Run: headless pygame with SDL's dummy video driver; simulated clock (each Clock.tick advances the game by its frame time, no real sleeping); random seed 0; keys injected as events and as key.get_pressed() state; mouse plan: one left click at the window centre at the start of phase 2, then a move to the lower-right quarter at the start of phase 3.
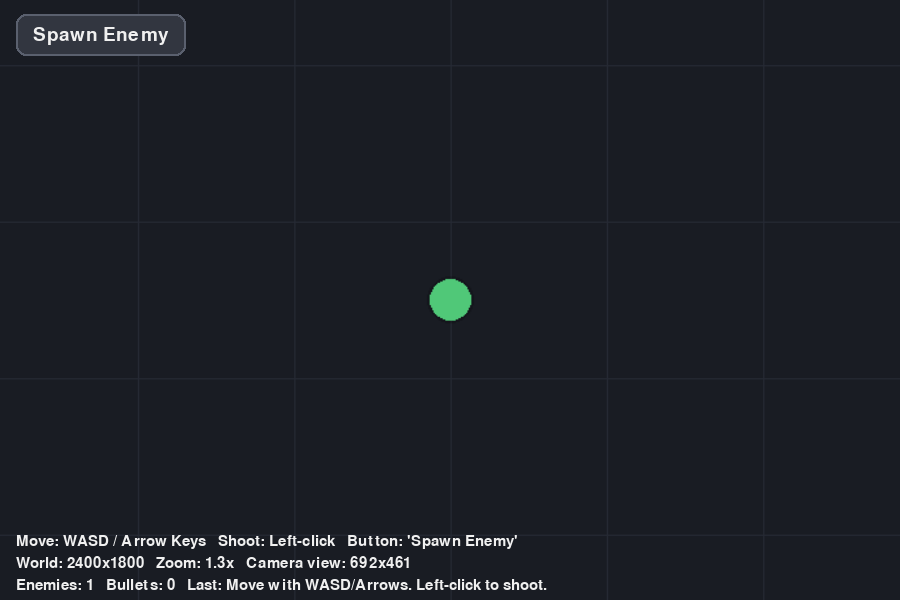
Frame 1 of 4 · flips 1–60 · no input
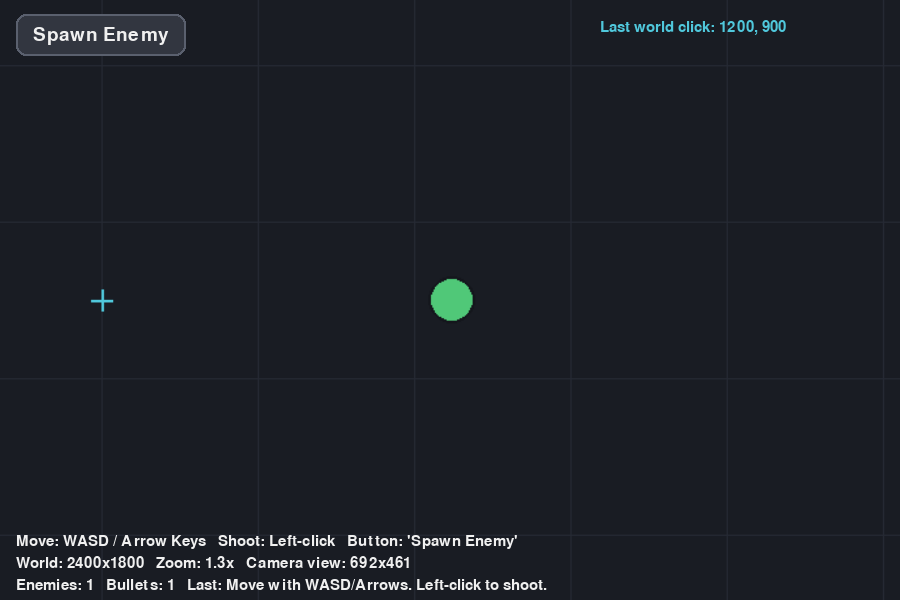
Frame 2 of 4 · flips 61–180 · clicked the window centre · tapped SPACE, RETURN · held RIGHT (→), D
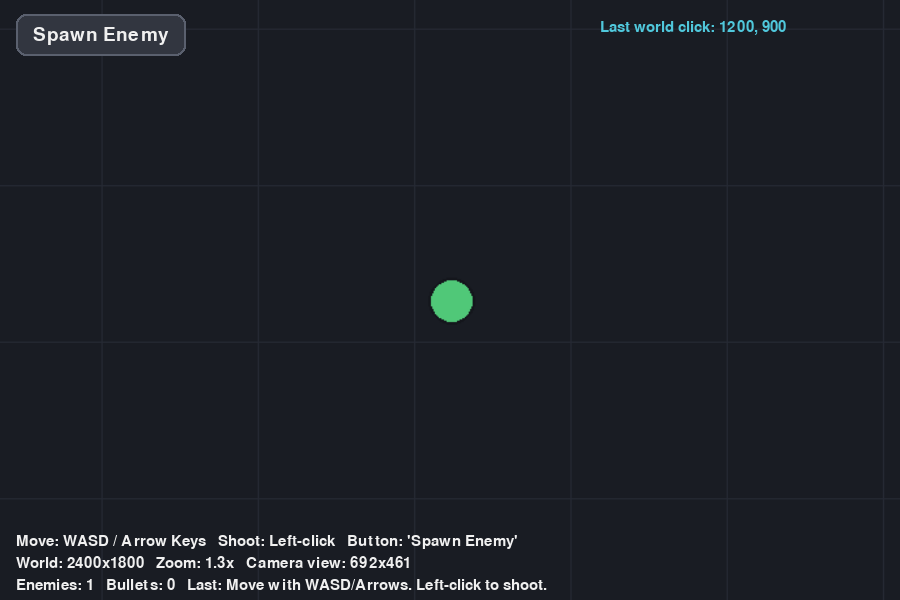
Frame 3 of 4 · flips 181–300 · moved the mouse to the lower-right quarter · held DOWN (↓), S
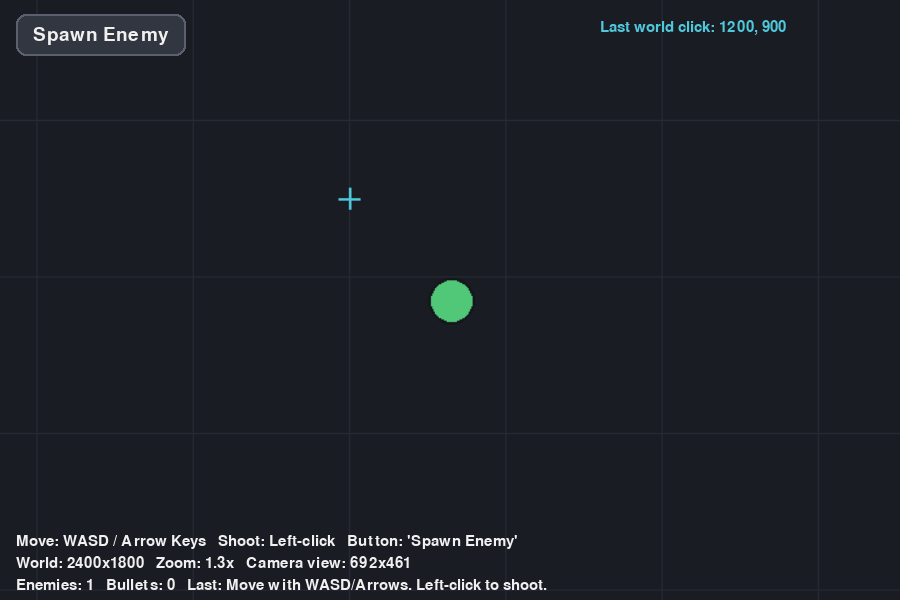
Frame 4 of 4 · flips 301–420 · held LEFT (←), A, UP (↑), W

The pygame program that drew these frames:

import pygame
from pygame.math import Vector2

# --------- Config ---------
SCREEN_W, SCREEN_H = 900, 600
WORLD_W, WORLD_H = 2400, 1800
BG_COLOR = (25, 28, 35)
WHITE = (240, 240, 240)
GREEN = (80, 200, 120)
RED = (220, 80, 90)
YELLOW = (245, 210, 85)
CYAN = (80, 200, 220)
BORDER = (70, 74, 86)
UI_DARK = (50, 54, 64)
UI_DARK_2 = (70, 76, 90)
UI_STROKE = (90, 96, 110)

PLAYER_SPEED = 280.0         # world px / second
BULLET_SPEED = 520.0
ENEMY_SPEED  = 120.0

ZOOM = 1.3  # >1.0 means zoomed-in (see less of the world)

COLLISION_EVENT = pygame.USEREVENT + 1

# --------- Helpers: Camera / Space transforms ---------
def make_camera_rect(center_pos):
    cam_w = int(SCREEN_W / ZOOM)
    cam_h = int(SCREEN_H / ZOOM)
    left = int(center_pos.x - cam_w // 2)
    top  = int(center_pos.y - cam_h // 2)
    # clamp to world bounds
    left = max(0, min(WORLD_W - cam_w, left))
    top  = max(0, min(WORLD_H - cam_h, top))
    return pygame.Rect(left, top, cam_w, cam_h)

def screen_to_world(screen_pos, camera_rect):
    """Convert a point on the screen to world coordinates, based on camera_rect and zoom."""
    sx, sy = screen_pos
    wx = camera_rect.left + (sx / SCREEN_W) * camera_rect.width
    wy = camera_rect.top  + (sy / SCREEN_H) * camera_rect.height
    return Vector2(wx, wy)

def clamp_point_to_world(p, radius=0):
    p.x = max(radius, min(WORLD_W - radius, p.x))
    p.y = max(radius, min(WORLD_H - radius, p.y))
    return p

# --------- UI Button ---------
class Button:
    def __init__(self, rect, text, font):
        self.rect = pygame.Rect(rect)
        self.text = text
        self.font = font
        self.hover = False

    def draw(self, surf):
        pygame.draw.rect(surf, UI_DARK_2 if self.hover else UI_DARK, self.rect, border_radius=10)
        pygame.draw.rect(surf, UI_STROKE, self.rect, width=2, border_radius=10)
        txt = self.font.render(self.text, True, WHITE)
        surf.blit(txt, txt.get_rect(center=self.rect.center))

    def handle_event(self, event):
        if event.type == pygame.MOUSEMOTION:
            self.hover = self.rect.collidepoint(event.pos)
        elif event.type == pygame.MOUSEBUTTONDOWN and event.button == 1:
            if self.rect.collidepoint(event.pos):
                return True
        return False

# --------- Sprites (world space) ---------
class Player(pygame.sprite.Sprite):
    def __init__(self, pos):
        super().__init__()
        self.radius = 18
        self.base_img = pygame.Surface((self.radius*2, self.radius*2), pygame.SRCALPHA)
        pygame.draw.circle(self.base_img, GREEN, (self.radius, self.radius), self.radius)
        pygame.draw.circle(self.base_img, (0,0,0,50), (self.radius, self.radius), self.radius, width=2)
        self.image = self.base_img.copy()
        self.rect = self.image.get_rect(center=pos)
        self.pos = Vector2(pos)

    def update(self, keys, dt):
        d = Vector2(
            (keys[pygame.K_d] or keys[pygame.K_RIGHT]) - (keys[pygame.K_a] or keys[pygame.K_LEFT]),
            (keys[pygame.K_s] or keys[pygame.K_DOWN]) - (keys[pygame.K_w] or keys[pygame.K_UP]),
        )
        if d.length_squared() > 0:
            d = d.normalize()
        self.pos += d * PLAYER_SPEED * dt
        clamp_point_to_world(self.pos, self.radius)
        self.rect.center = self.pos

class Enemy(pygame.sprite.Sprite):
    def __init__(self, pos, velocity):
        super().__init__()
        size = 34
        self.image = pygame.Surface((size, size), pygame.SRCALPHA)
        pygame.draw.rect(self.image, RED, (0,0,size,size), border_radius=6)
        pygame.draw.rect(self.image, (0,0,0,50), (0,0,size,size), width=2, border_radius=6)
        self.rect = self.image.get_rect(center=pos)
        self.pos = Vector2(pos)
        self.vel = Vector2(velocity)

    def update(self, dt):
        self.pos += self.vel * dt
        # bounce at world bounds
        if self.pos.x < 17 or self.pos.x > WORLD_W - 17:
            self.vel.x *= -1
        if self.pos.y < 17 or self.pos.y > WORLD_H - 17:
            self.vel.y *= -1
        clamp_point_to_world(self.pos, 17)
        self.rect.center = self.pos

class Bullet(pygame.sprite.Sprite):
    def __init__(self, pos, direction):
        super().__init__()
        self.image = pygame.Surface((10,10), pygame.SRCALPHA)
        pygame.draw.circle(self.image, YELLOW, (5,5), 5)
        self.rect = self.image.get_rect(center=pos)
        self.pos = Vector2(pos)
        self.vel = direction.normalize() * BULLET_SPEED if direction.length_squared() else Vector2()

    def update(self, dt):
        self.pos += self.vel * dt
        self.rect.center = self.pos
        # kill if outside world
        if not (0 <= self.pos.x <= WORLD_W and 0 <= self.pos.y <= WORLD_H):
            self.kill()

# --------- World helpers ---------
def spawn_enemy(enemies, all_sprites, at=None):
    import random
    if at is None:
        at = (random.randint(80, WORLD_W-80), random.randint(80, WORLD_H-80))
    vel = Vector2(ENEMY_SPEED, 0).rotate(random.uniform(0, 360))
    e = Enemy(at, vel)
    enemies.add(e)
    all_sprites.add(e)
    return e

def draw_crosshair_world(surf, world_pos, size=8):
    x, y = int(world_pos.x), int(world_pos.y)
    pygame.draw.line(surf, CYAN, (x-size, y), (x+size, y), 2)
    pygame.draw.line(surf, CYAN, (x, y-size), (x, y+size), 2)

# --------- Main ---------
def main():
    pygame.init()
    screen = pygame.display.set_mode((SCREEN_W, SCREEN_H))
    pygame.display.set_caption("Pygame: Large World + Camera Follow + Zoom")
    clock = pygame.time.Clock()
    font = pygame.font.SysFont(None, 22)
    bigfont = pygame.font.SysFont(None, 28)

    # Offscreen world surface
    world_surf = pygame.Surface((WORLD_W, WORLD_H)).convert_alpha()

    # Sprites
    player = Player((WORLD_W * 0.5, WORLD_H * 0.5))
    all_sprites = pygame.sprite.Group(player)
    enemies = pygame.sprite.Group()
    bullets = pygame.sprite.Group()
    spawn_enemy(enemies, all_sprites)

    # UI
    button = Button(rect=(16, 14, 170, 42), text="Spawn Enemy", font=bigfont)

    # State
    last_world_click = None
    last_event_msg = "Move with WASD/Arrows. Left-click to shoot."
    running = True

    while running:
        dt = clock.tick(120) / 1000.0

        for event in pygame.event.get():
            if event.type == pygame.QUIT:
                running = False

            # Button first (screen space)
            if button.handle_event(event):
                spawn_enemy(enemies, all_sprites)
                last_event_msg = "Spawned an enemy."

            # Mouse (convert to world if not clicking UI)
            if event.type == pygame.MOUSEBUTTONDOWN and event.button == 1:
                if not button.rect.collidepoint(event.pos):
                    # Convert screen click to world coords based on current camera
                    # (we need the camera of THIS frame; compute it from current player position)
                    camera_rect = make_camera_rect(player.pos)
                    world_click = screen_to_world(event.pos, camera_rect)
                    last_world_click = world_click
                    print(f"World click at: {int(world_click.x)}, {int(world_click.y)}")
                    # Fire a bullet from player toward world click
                    direction = world_click - player.pos
                    b = Bullet(player.pos, direction)
                    bullets.add(b)
                    all_sprites.add(b)

            if event.type == COLLISION_EVENT:
                what = event.dict.get("what", "unknown")
                pos = event.dict.get("pos", None)
                if what == "bullet_enemy":
                    last_event_msg = f"Hit! Bullet collided with enemy at {pos}."
                elif what == "player_enemy":
                    last_event_msg = "Ouch! Player touched an enemy."

        # Continuous input
        keys = pygame.key.get_pressed()
        player.update(keys, dt)
        enemies.update(dt)
        bullets.update(dt)

        # Collisions
        hits = pygame.sprite.groupcollide(enemies, bullets, True, True)
        for enemy, _ in hits.items():
            pygame.event.post(pygame.event.Event(
                COLLISION_EVENT, {"what":"bullet_enemy","pos": enemy.rect.center}
            ))
            spawn_enemy(enemies, all_sprites)

        if pygame.sprite.spritecollide(player, enemies, dokill=False):
            pygame.event.post(pygame.event.Event(
                COLLISION_EVENT, {"what":"player_enemy","pos": player.rect.center}
            ))

        # ---------- DRAW TO WORLD ----------
        world_surf.fill(BG_COLOR)

        # World border & a simple grid so you feel the scale
        pygame.draw.rect(world_surf, BORDER, (0,0,WORLD_W,WORLD_H), 8, border_radius=24)
        step = 120
        for x in range(step, WORLD_W, step):
            pygame.draw.line(world_surf, (38, 42, 52), (x, 0), (x, WORLD_H), 1)
        for y in range(step, WORLD_H, step):
            pygame.draw.line(world_surf, (38, 42, 52), (0, y), (WORLD_W, y), 1)

        # Draw sprites (they already store world positions)
        all_sprites.draw(world_surf)

        # Crosshair where you last clicked (in world)
        if last_world_click:
            draw_crosshair_world(world_surf, last_world_click)

        # ---------- CAMERA: crop + scale to screen ----------
        camera_rect = make_camera_rect(player.pos)
        # Using subsurface is fine here (camera is guaranteed within world bounds)
        view = world_surf.subsurface(camera_rect)
        view_scaled = pygame.transform.smoothscale(view, (SCREEN_W, SCREEN_H))
        screen.blit(view_scaled, (0, 0))

        # ---------- UI (screen space) ----------
        button.draw(screen)

        info_lines = [
            "Move: WASD / Arrow Keys   Shoot: Left-click   Button: 'Spawn Enemy'",
            f"World: {WORLD_W}x{WORLD_H}   Zoom: {ZOOM}x   Camera view: {camera_rect.width}x{camera_rect.height}",
            f"Enemies: {len(enemies)}   Bullets: {len(bullets)}   Last: {last_event_msg}",
        ]
        y = SCREEN_H - 66
        for line in info_lines:
            txt = font.render(line, True, WHITE)
            screen.blit(txt, (16, y))
            y += 22

        if last_world_click:
            lx, ly = int(last_world_click.x), int(last_world_click.y)
            click_txt = font.render(f"Last world click: {lx}, {ly}", True, CYAN)
            screen.blit(click_txt, (SCREEN_W - 300, 20))

        pygame.display.flip()

    pygame.quit()

if __name__ == "__main__":
    main()
